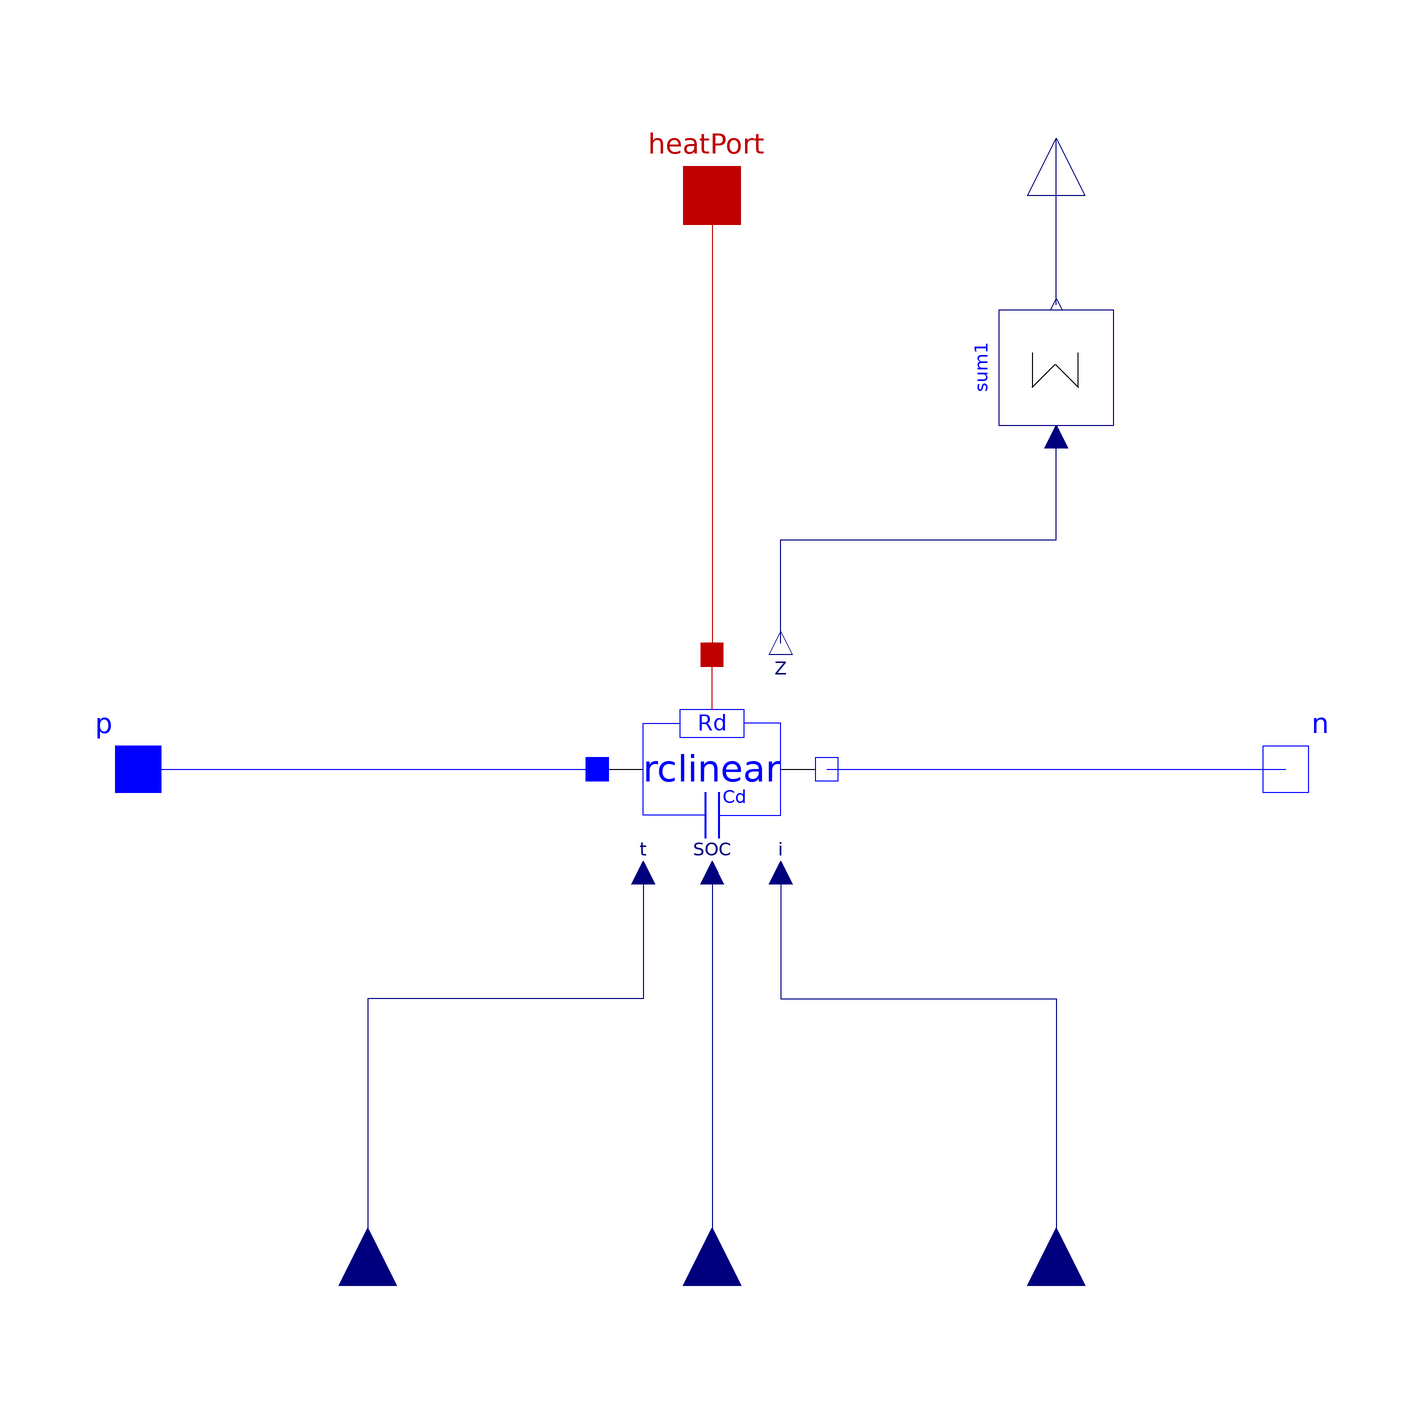

The component connection diagram of the Modelica model below, drawn from its own Placement and Line annotations.

model RCseriesLinear "Series connection of several linear dependent resistance and capacitance combinations"
          extends BasicImpedance;
          parameter
            ElectricalEnergyStorage.CellRecords.Components.RCelement RC[:]
            "Transient response resistance and capacitance parameters";
          final parameter Integer num(min = 1) = size(RC, 1) "Number of serial RC elements";
          RClinear rclinear[num](final RC = RC) annotation(Placement(transformation(extent = {{-20, -20}, {20, 20}}, rotation = 0)));
          Modelica.Thermal.HeatTransfer.Interfaces.HeatPort_a heatPort annotation(Placement(transformation(extent = {{-10, 90}, {10, 110}}, rotation = 0)));
          Modelica.Blocks.Interfaces.RealOutput Z annotation(Placement(transformation(extent = {{-10, -10}, {10, 10}}, rotation = 90, origin = {60, 110})));
          Modelica.Blocks.Math.Sum sum1(final nin = num) annotation(Placement(transformation(extent = {{-10, -10}, {10, 10}}, rotation = 90, origin = {60, 70})));
        equation
          // real connection
          for k in 1:num loop
            connect(rclinear[k].t, t) annotation(Line(points = {{-12, -18}, {-12, -40}, {-60, -40}, {-60, -90}}, color = {0, 0, 127}, smooth = Smooth.None));
            connect(rclinear[k].SOC, SOC) annotation(Line(points = {{0, -18}, {0, -90}}, color = {0, 0, 127}, smooth = Smooth.None));
            connect(rclinear[k].i, i) annotation(Line(points = {{12, -18}, {12, -40}, {60, -40}, {60, -90}}, color = {0, 0, 127}, smooth = Smooth.None));
          end for;
          //serial connection
          connect(p, rclinear[1].p) annotation(Line(points = {{-100, 0}, {-20, 0}}, color = {0, 0, 255}, smooth = Smooth.None));
          for k in 1:num - 1 loop
            connect(rclinear[k].n, rclinear[k + 1].p);
          end for;
          connect(rclinear[num].n, n) annotation(Line(points = {{20, 0}, {100, 0}}, color = {0, 0, 255}, smooth = Smooth.None));
          //temp connection
          for k in 1:num loop
            connect(heatPort, rclinear[k].heatPort) annotation(Line(points = {{0, 100}, {0, 20}}, color = {191, 0, 0}));
          end for;
          connect(sum1.y, Z) annotation(Line(points = {{60, 81}, {60, 110}}, color = {0, 0, 127}, smooth = Smooth.None));
          connect(rclinear.Z, sum1.u) annotation(Line(points = {{12, 22}, {12, 40}, {60, 40}, {60, 58}}, color = {0, 0, 127}, smooth = Smooth.None));
          annotation(Dialog(enable = num > 0), Diagram(graphics), Icon(graphics = {Line(points = {{-56, -8}, {-56, -48}}, color = {0, 0, 255}, thickness = 0.5), Line(points = {{-44, -8}, {-44, -48}}, color = {0, 0, 255}, thickness = 0.5), Line(points = {{-90, 0}, {-80, 0}}), Rectangle(extent = {{-70, 40}, {-30, 20}}, lineColor = {0, 0, 255}, fillColor = {255, 255, 255}, fillPattern = FillPattern.Solid), Line(points = {{-56, -30}, {-80, -30}, {-80, 30}, {-70, 30}}, color = {0, 0, 255}), Line(points = {{-44, -30}, {-20, -30}, {-20, 30}, {-30, 30}}, color = {0, 0, 255}), Line(points = {{-20, 0}, {20, 0}}, color = {0, 0, 255}, pattern = LinePattern.Dot), Line(points = {{44, -10}, {44, -50}}, color = {0, 0, 255}, pattern = LinePattern.Dot, thickness = 0.5), Line(points = {{56, -10}, {56, -50}}, color = {0, 0, 255}, pattern = LinePattern.Dot, thickness = 0.5), Rectangle(extent = {{30, 40}, {70, 20}}, lineColor = {0, 0, 255}, pattern = LinePattern.Dot, fillColor = {255, 255, 255}, fillPattern = FillPattern.Solid), Line(points = {{44, -30}, {20, -30}, {20, 30}, {30, 30}}, color = {0, 0, 255}, pattern = LinePattern.Dot), Line(points = {{56, -30}, {80, -30}, {80, 30}, {70, 30}}, color = {0, 0, 255}, pattern = LinePattern.Dot), Text(extent = {{22, -12}, {82, 14}}, lineColor = {0, 0, 255}, pattern = LinePattern.Dot, textString = "num"), Text(extent = {{-80, -10}, {-20, 16}}, textString = "1"), Line(points = {{-20, 0}, {0, 0}, {0, 0}, {0, 0}}, color = {0, 0, 255}), Line(points = {{-50, 40}, {-50, 68}, {0, 68}, {0, 90}}, color = {188, 0, 0}), Line(points = {{50, 40}, {50, 68}, {0, 68}, {0, 88}}, color = {188, 0, 0}, pattern = LinePattern.Dash), Text(extent = {{20, 96}, {100, 76}}, lineColor = {0, 0, 127}, fillColor = {122, 255, 107}, fillPattern = FillPattern.Solid, textString = "Z"), Text(extent = {{-180, 140}, {-40, 80}}, lineColor = {0, 0, 255}, fillColor = {122, 255, 107}, fillPattern = FillPattern.Solid, textString = "%name")}));
        end RCseriesLinear;